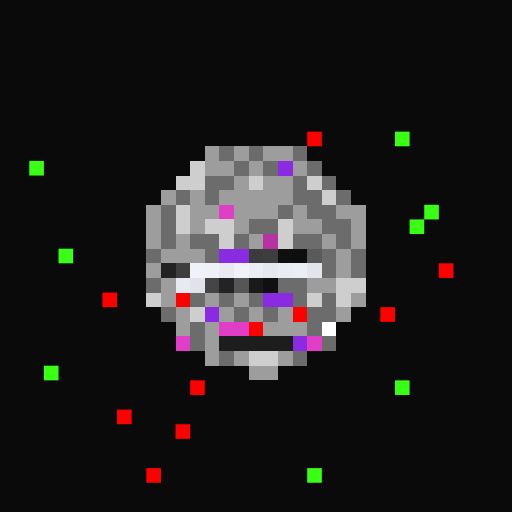
t = 0.00 s
t = 0.11 s: frame unchanged from t = 0.00 s, image omitted
t = 0.34 s: frame unchanged from t = 0.00 s, image omitted
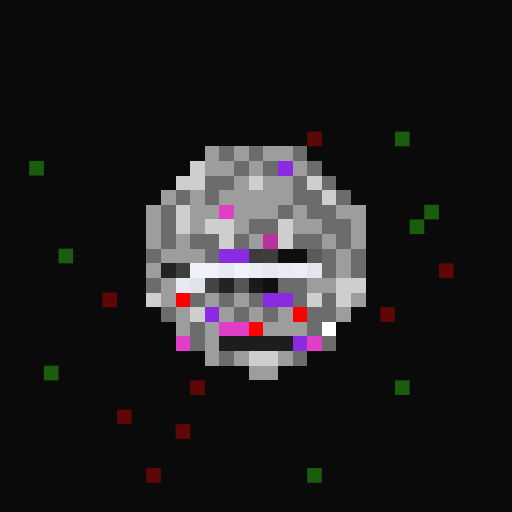
t = 0.45 s
t = 0.56 s: frame unchanged from t = 0.45 s, image omitted
t = 0.79 s: frame unchanged from t = 0.45 s, image omitted

The animated SVG that drew these frames (rendered in a browser with its animation timeline set to each time). Animation: 1 CSS @keyframes rule; one cycle of 0.90 s, repeats indefinitely.

<svg viewBox="0 0 35 35" shape-rendering="crispEdges" xmlns="http://www.w3.org/2000/svg"><style>@keyframes fl{0%,100%{opacity:1}50%{opacity:.34}}.a0{animation:fl 0.9s steps(1,end) infinite}</style><rect width="35" height="35" fill="#0a0a0a"/><path fill="#fe0000" d="M12 20h1v1H12zM20 21h1v1H20zM17 22h1v1H17z"/><g fill="#fe0000"><rect x="21" y="9" width="1" height="1" class="a0"/><rect x="30" y="18" width="1" height="1" class="a0"/><rect x="7" y="20" width="1" height="1" class="a0"/><rect x="26" y="21" width="1" height="1" class="a0"/><rect x="13" y="26" width="1" height="1" class="a0"/><rect x="8" y="28" width="1" height="1" class="a0"/><rect x="12" y="29" width="1" height="1" class="a0"/><rect x="10" y="32" width="1" height="1" class="a0"/></g><g fill="#39ff14"><rect x="27" y="9" width="1" height="1" class="a0"/><rect x="2" y="11" width="1" height="1" class="a0"/><rect x="29" y="14" width="1" height="1" class="a0"/><rect x="28" y="15" width="1" height="1" class="a0"/><rect x="4" y="17" width="1" height="1" class="a0"/><rect x="3" y="25" width="1" height="1" class="a0"/><rect x="27" y="26" width="1" height="1" class="a0"/><rect x="21" y="32" width="1" height="1" class="a0"/></g><path fill="#9d9d9d" d="M14 10h1v1H14zM16 10h1v1H16zM18 10h2v1H18zM14 11h2v1H14zM17 11h1v1H17zM20 11h1v1H20zM16 12h1v1H16zM18 12h2v1H18zM11 13h1v1H11zM13 13h1v1H13zM15 13h5v1H15zM10 14h1v1H10zM13 14h2v1H13zM16 14h3v1H16zM20 14h1v1H20zM23 14h2v1H23zM10 15h1v1H10zM13 15h1v1H13zM16 15h1v1H16zM20 15h2v1H20zM24 15h1v1H24zM10 16h1v1H10zM12 16h1v1H12zM17 16h1v1H17zM22 16h1v1H22zM24 16h1v1H24zM11 17h3v1H11zM23 17h1v1H23zM10 18h1v1H10zM23 18h1v1H23zM11 19h1v1H11zM21 19h2v1H21zM11 20h1v1H11zM14 20h1v1H14zM16 20h1v1H16zM24 20h1v1H24zM12 21h1v1H12zM15 21h1v1H15zM17 21h1v1H17zM19 21h1v1H19zM23 21h1v1H23zM12 22h1v1H12zM14 22h1v1H14zM18 22h3v1H18zM14 23h1v1H14zM14 24h1v1H14zM16 24h1v1H16zM19 24h1v1H19zM17 25h2v1H17z"/><path fill="#6c6c6c" d="M15 10h1v1H15zM17 10h1v1H17zM20 10h1v1H20zM16 11h1v1H16zM18 11h1v1H18zM21 11h1v1H21zM14 12h2v1H14zM20 12h1v1H20zM22 12h1v1H22zM12 13h1v1H12zM14 13h1v1H14zM20 13h2v1H20zM23 13h1v1H23zM11 14h1v1H11zM19 14h1v1H19zM21 14h2v1H21zM11 15h1v1H11zM17 15h2v1H17zM22 15h2v1H22zM11 16h1v1H11zM13 16h2v1H13zM16 16h1v1H16zM20 16h2v1H20zM23 16h1v1H23zM10 17h1v1H10zM14 17h1v1H14zM22 17h1v1H22zM24 17h1v1H24zM22 18h1v1H22zM24 18h1v1H24zM10 19h1v1H10zM19 19h2v1H19zM13 20h1v1H13zM15 20h1v1H15zM17 20h1v1H17zM20 20h1v1H20zM22 20h1v1H22zM11 21h1v1H11zM16 21h1v1H16zM18 21h1v1H18zM21 21h2v1H21zM13 22h1v1H13zM21 22h1v1H21zM13 23h1v1H13zM22 23h1v1H22zM15 24h1v1H15zM20 24h1v1H20z"/><path fill="#cecece" d="M13 11h1v1H13zM12 12h2v1H12zM17 12h1v1H17zM21 12h1v1H21zM22 13h1v1H22zM12 14h1v1H12zM12 15h1v1H12zM14 15h2v1H14zM19 15h1v1H19zM15 16h1v1H15zM19 16h1v1H19zM23 19h2v1H23zM10 20h1v1H10zM21 20h1v1H21zM23 20h1v1H23zM13 21h1v1H13zM17 24h2v1H17z"/><path fill="#8a2be2" d="M19 11h1v1H19zM15 17h2v1H15zM18 20h2v1H18zM14 21h1v1H14zM20 23h1v1H20z"/><path fill="#e03ec7" d="M15 14h1v1H15zM15 22h2v1H15zM12 23h1v1H12zM21 23h1v1H21z"/><path fill="#b534a1" d="M18 16h1v1H18z"/><path fill="#3b3b3b" d="M17 17h1v1H17z"/><path fill="#3e3e3e" d="M18 17h1v1H18zM12 18h1v1H12z"/><path fill="#0f0f0f" d="M19 17h1v1H19z"/><path fill="#0e0e0e" d="M20 17h1v1H20z"/><path fill="#5a5a5a" d="M21 17h1v1H21z"/><path fill="#222222" d="M11 18h1v1H11z"/><path fill="#eff2f8" d="M13 18h1v1H13z"/><path fill="#eef2f8" d="M14 18h1v1H14z"/><path fill="#e7ebf1" d="M15 18h1v1H15zM12 19h1v1H12z"/><path fill="#eff3f8" d="M16 18h1v1H16z"/><path fill="#eaeef4" d="M17 18h1v1H17z"/><path fill="#e5e9ee" d="M18 18h1v1H18z"/><path fill="#e9edf3" d="M19 18h1v1H19z"/><path fill="#ebeff5" d="M20 18h1v1H20z"/><path fill="#e2e6ec" d="M21 18h1v1H21z"/><path fill="#e0e4ea" d="M13 19h1v1H13z"/><path fill="#454545" d="M14 19h1v1H14z"/><path fill="#232323" d="M15 19h1v1H15z"/><path fill="#565656" d="M16 19h1v1H16z"/><path fill="#1a1a1a" d="M17 19h1v1H17z"/><path fill="#101010" d="M18 19h1v1H18z"/><path fill="#ffffff" d="M22 22h1v1H22z"/><path fill="#1d1d1d" d="M15 23h5v1H15z"/></svg>
